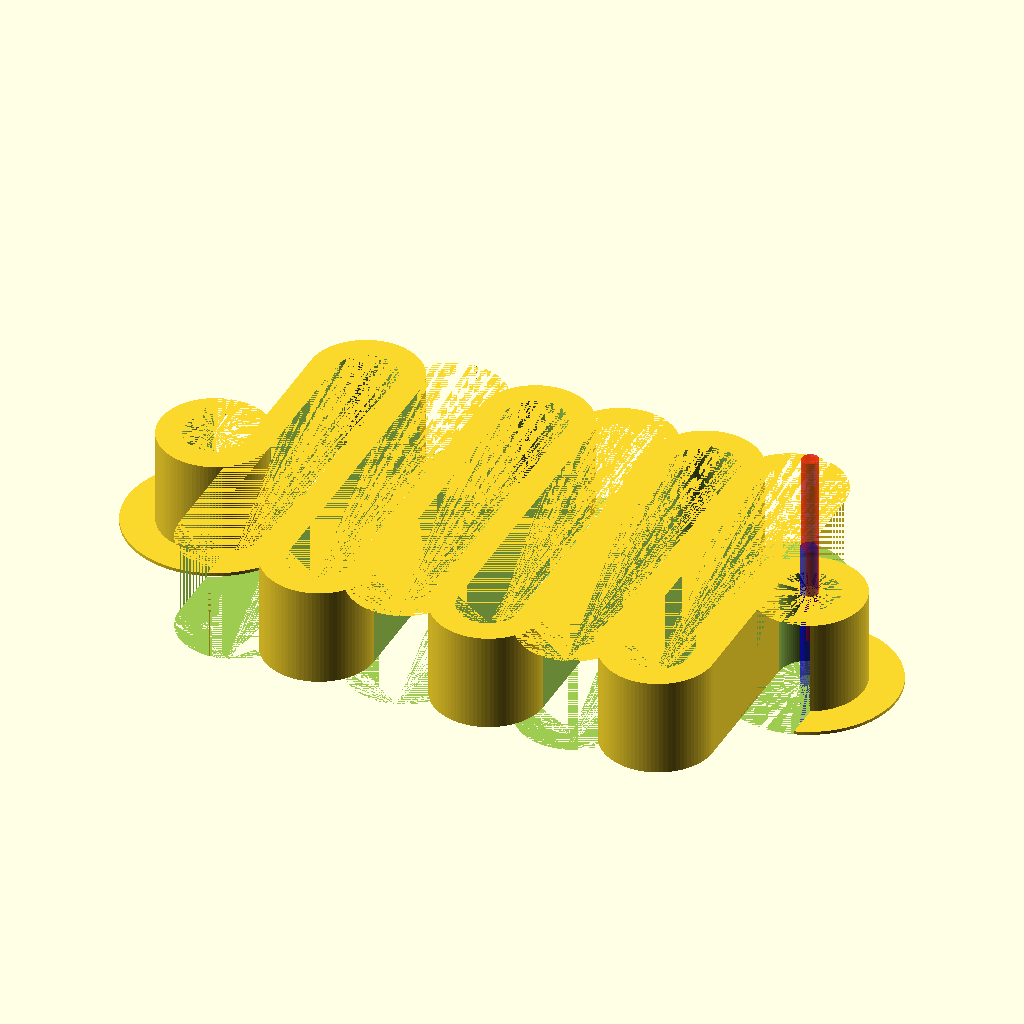
Cell 1: the model at its default parameters.
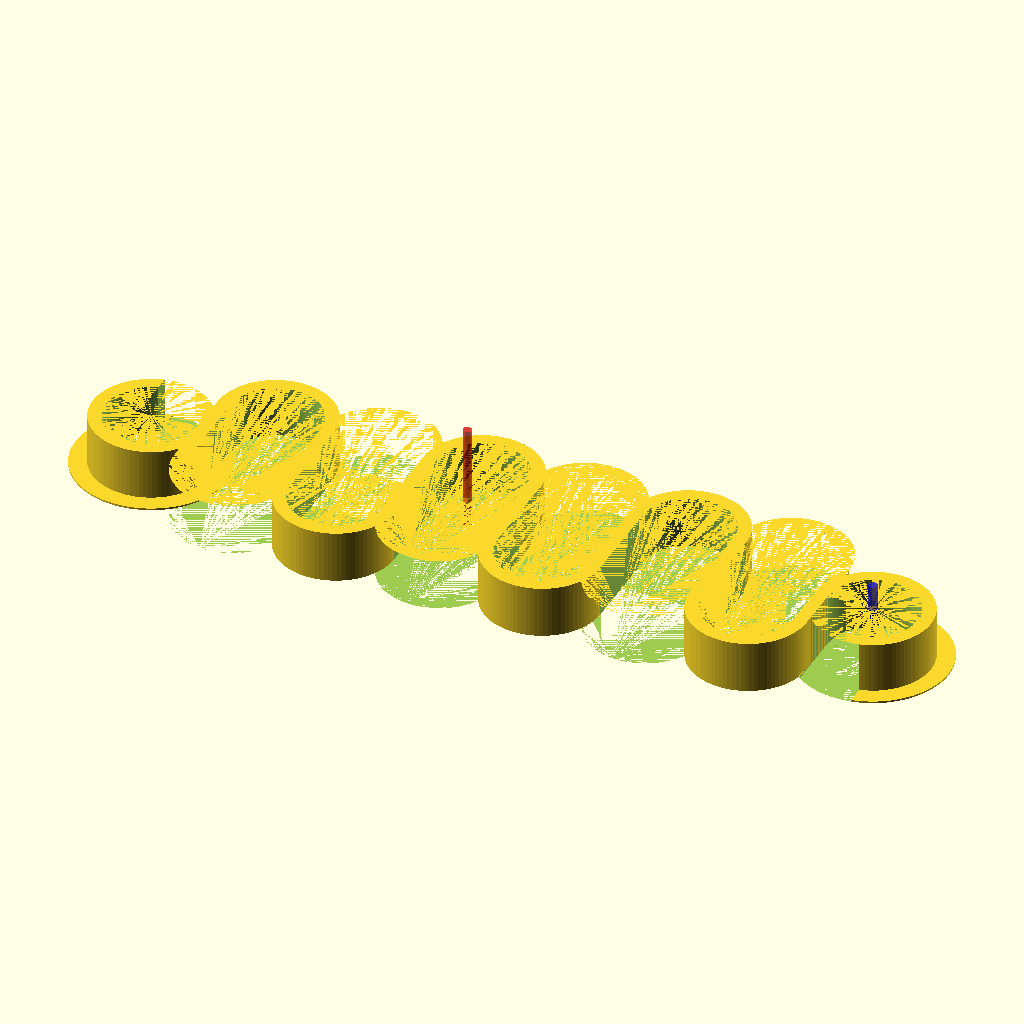
Cell 2 — size set to 13.4, the other parameters unchanged.
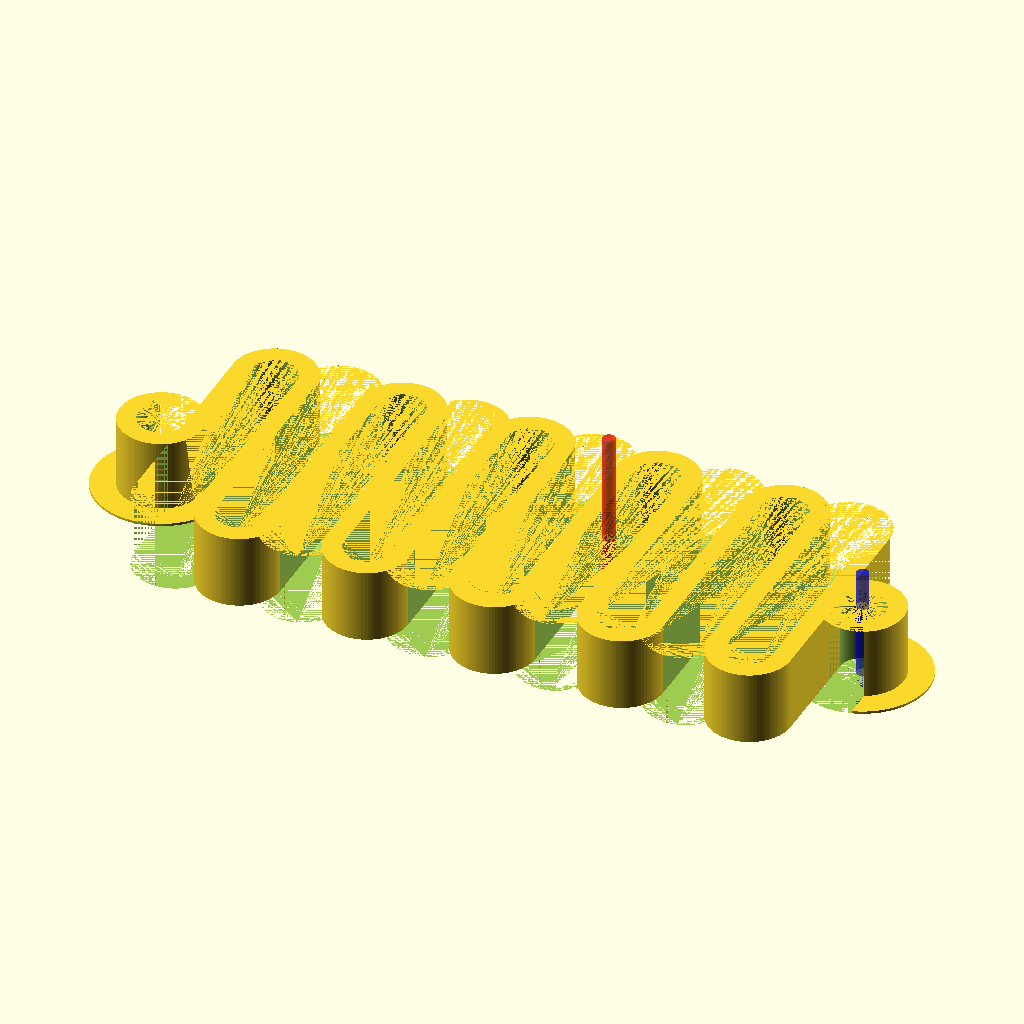
Cell 3: the same model with turns = 4.
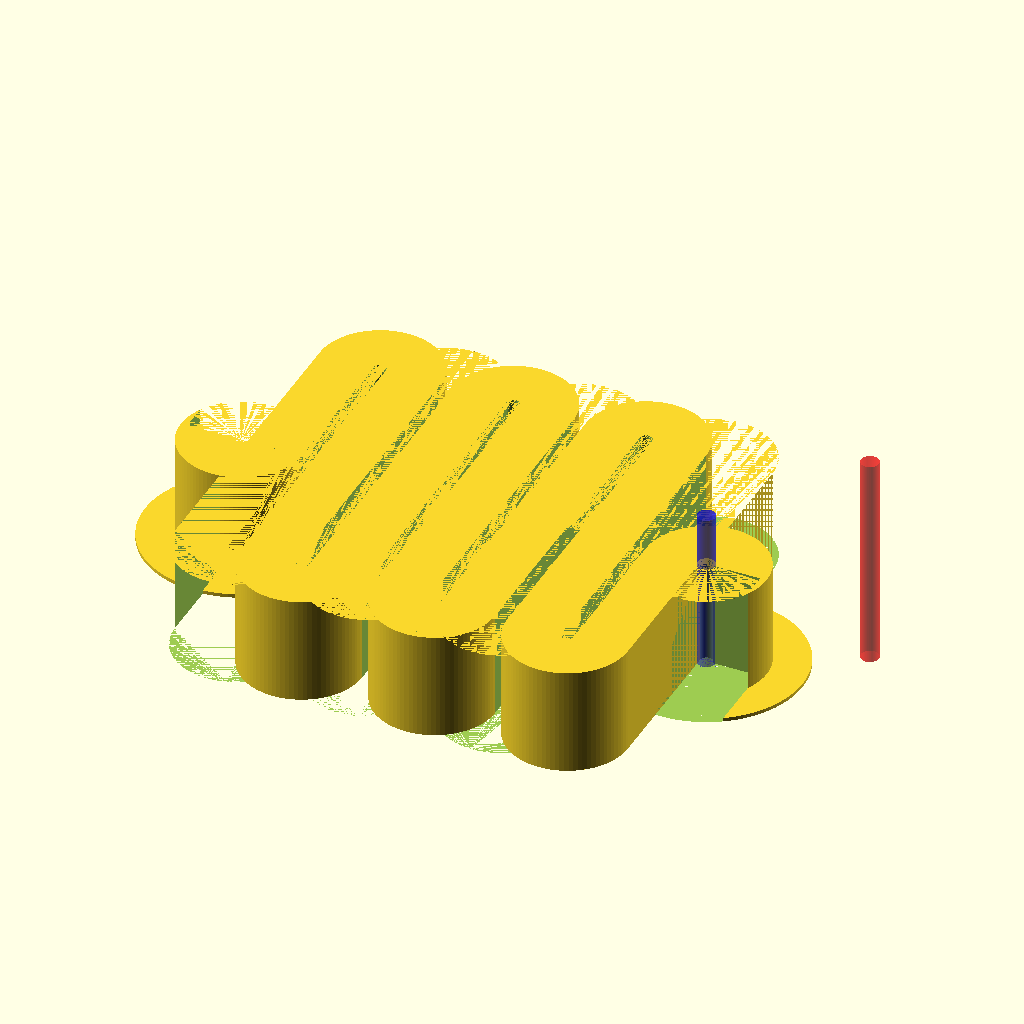
Cell 4: the same model with thickness = 3.
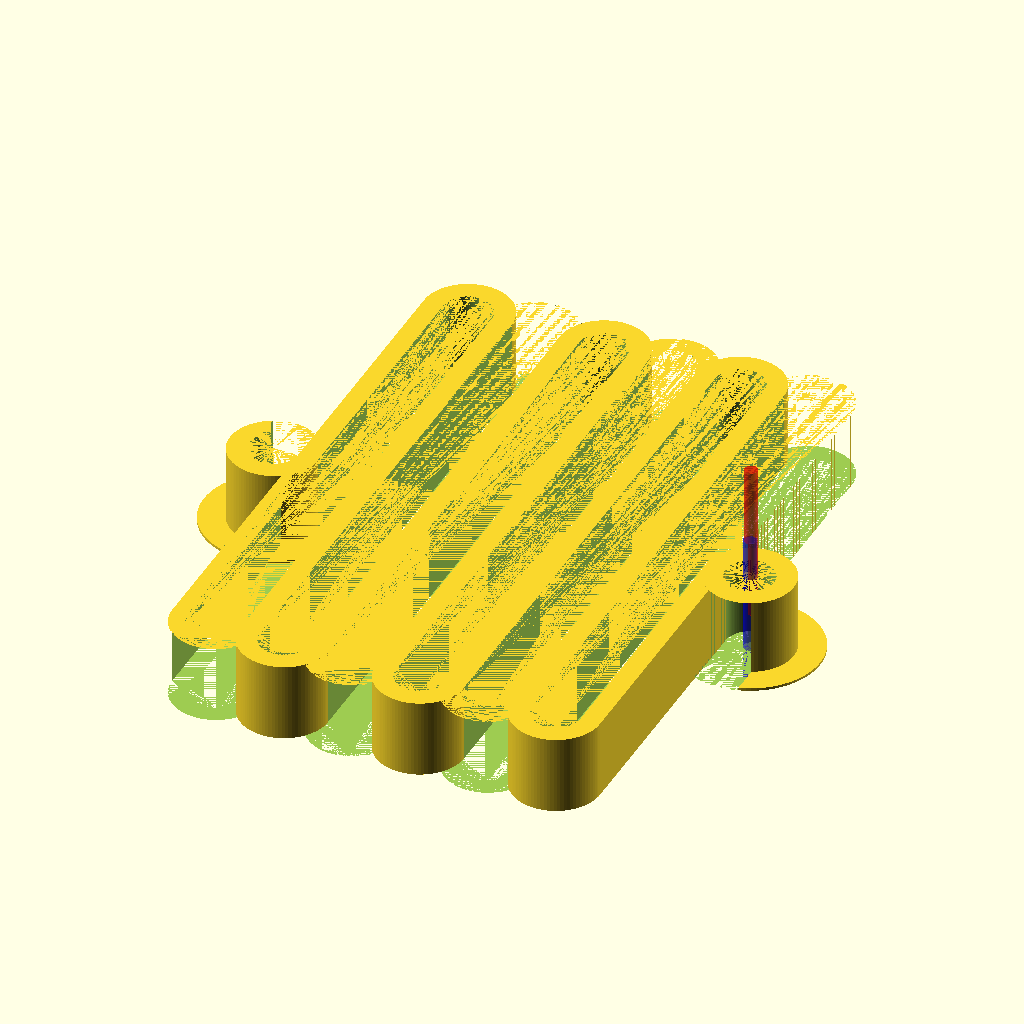
Cell 5 — width set to 24, the other parameters unchanged.
All cells are drawn from the same view direction (rotation 55°, 0°, 25°, orthographic, colour scheme Cornfield), but the view is re-fitted for each cell, so position and scale can differ between cells as well as the parameter.
OpenSCAD source file scadFiles/1465365/2402780.scad:
//BY DOWNLOADING, OPENING AND/OR USING THIS WORK YOU AGREE TO THE TERMS AND CONDITIONS CONTAINED AT THE END OF THIS FILE.



$fn=90;



//Outer contours and clasps.

size=6.7;



//1=4 turns, 2=6 turns.

turns=2;



thickness=1.5;



//Y axis width.

width=12;



//Z axis height.

height=6;



//Force spring clasp rafts for all sizes.

raft=true;



//Raft size. Only make this bigger.

raftsize=2;



//This guide places a marker starting from the center point of the first clasp. You can then use 'size' and 'turns' to match the marker at the far end of the spring.

measure=38;



//Generate spring clip. 0=Spring, 1=Clip. Print these clips to prevent springs from moving.

clip=0;





echo();

echo("Current Length");

echo((size*2-thickness*2)+(size*2-thickness*2)*turns+size);

echo();

echo("Inner Diameter");

echo(size-thickness);

echo();



%color("red",0.5) translate([-size+measure,0,0]) cylinder(height*2,1/2,1/2);



if (clip==0 || clip==1) {

translate([-size+thickness,0,0]) {

difference() {

union() {

cylinder(height,size/2,size/2,true);

if (raft==true) {

translate([0,0,-height/2+0.1]) cylinder(0.2,size/2+raftsize,size/2+raftsize,true);

}

if (size<10) {

translate([0,0,-height/2+0.1]) cylinder(0.2,size/2+raftsize,size/2+raftsize,true);

}

}

    

cylinder(height,size/2-thickness,size/2-thickness,true);

translate([size/4-thickness,size/2,0]) cube([size/2,size,height],true);

}

}

}



if (clip==0) {

translate([(size*2-thickness*2)+(size*2-thickness*2)*turns,0,0]) {

%color("blue",0.5) cylinder(height*2,1/2,1/2,true);

difference() {

union() {

cylinder(height,size/2,size/2,true);

if (raft==true) {

translate([0,0,-height/2+0.1]) cylinder(0.2,size/2+raftsize,size/2+raftsize,true);

}

if (size<10) {

translate([0,0,-height/2+0.1]) cylinder(0.2,size/2+raftsize,size/2+raftsize,true);

}

}

cylinder(height,size/2-thickness,size/2-thickness,true);

translate([-size/4+thickness,-size/2,0]) cube([size/2,size,height],true);

}

}





for (i = [0:size*2-thickness*2:(size*2-thickness*2)*turns]) {



difference() {

hull() {

translate([i,width-size/2,0]) cylinder(height,size/2,size/2,true);

translate([i,-width+size/2,0]) cylinder(height,size/2,size/2,true);

}



hull() {

translate([i,width-size/2,0]) cylinder(height,size/2-thickness,size/2-thickness,true);

translate([i,-width+size/2,0]) cylinder(height,size/2-thickness,size/2-thickness,true);

}

translate([i,-width/2,0]) cube([size,width,height],true);

}



difference() {

hull() {

translate([size-thickness+i,width-size/2,0]) cylinder(height,size/2,size/2,true);

translate([size-thickness+i,-width+size/2,0]) cylinder(height,size/2,size/2,true);

}



hull() {

translate([size-thickness+i,width-size/2,0]) cylinder(height,size/2-thickness,size/2-thickness,true);

translate([size-thickness+i,-width+size/2,0]) cylinder(height,size/2-thickness,size/2-thickness,true);

}

translate([size-thickness+i,width/2,0]) cube([size,width,height],true);

}

}

}



//License Conditions 



//Rights: 

//Save and privately distribute modified copies for the sole purpose of convenience, provided the license remains included and unmodified. 

//Use this design in a commercial setting provided it is on a single case basis. 

//Review the code and values for learning purposes. 

//Display this design in a public setting provided the appropriate attributions are included and clearly visible. 



//Conditions (without prior written permission): 

//Sell, gain profit from or relicense this design in any format or by any means, commercially or otherwise. 

//Directly copy sections of code for any other project or design. 

//Publicly redistribute or host this file. 

//The design owner can revoke all rights at any time, including all use, for any reason. Sorry.
Customizer parameters (derived from the source; name, type, default, range or options):
size: number, default 6.7
turns: number, default 2
thickness: number, default 1.5
width: number, default 12
height: number, default 6
raft: bool, default true
raftsize: number, default 2
measure: number, default 38
clip: number, default 0
